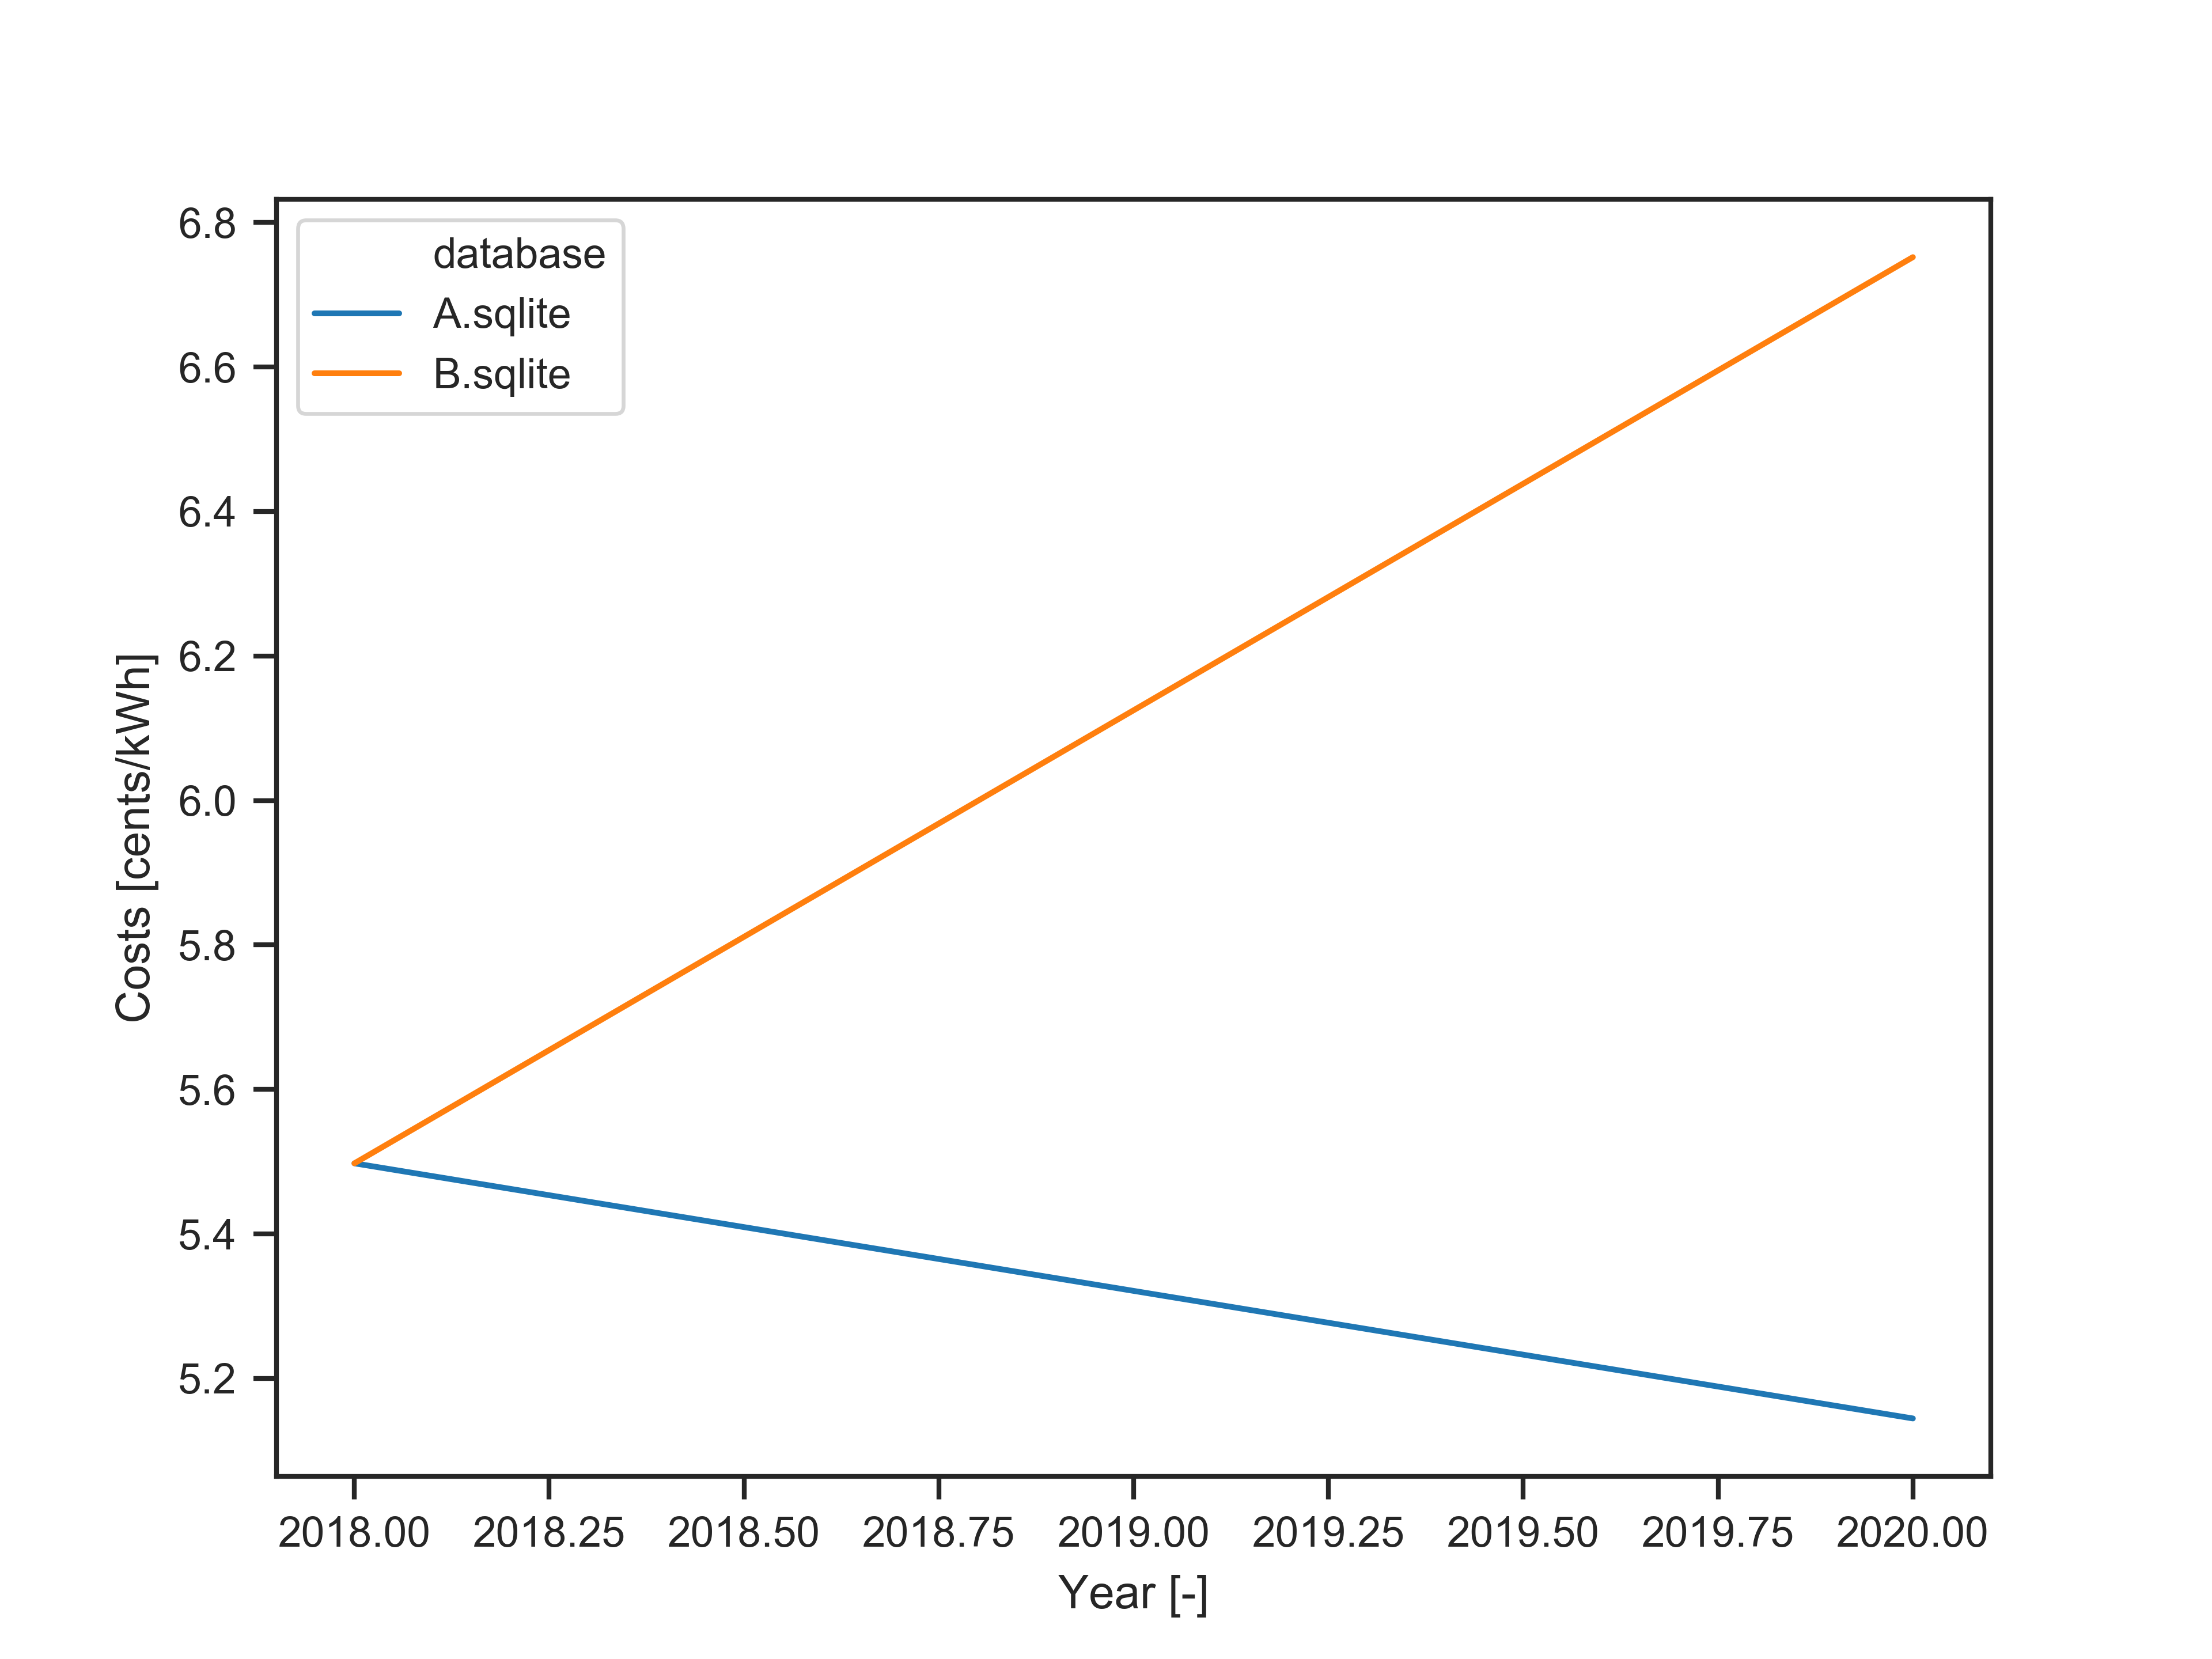

Data behind this chart, as committed beside it:
, database, scenario, 2018, 2020
0, A.sqlite, solve, 5.498, 5.145
1, B.sqlite, solve, 5.498, 6.752
